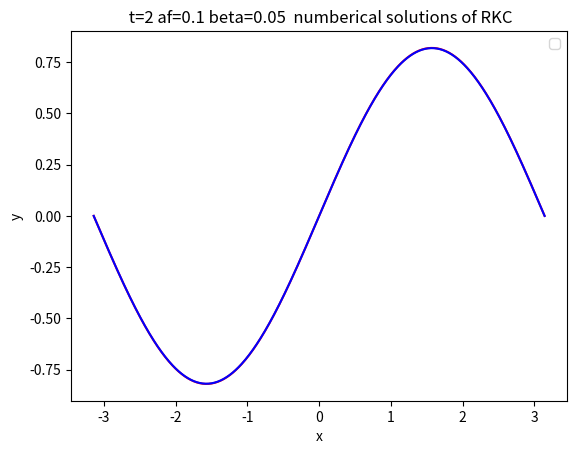
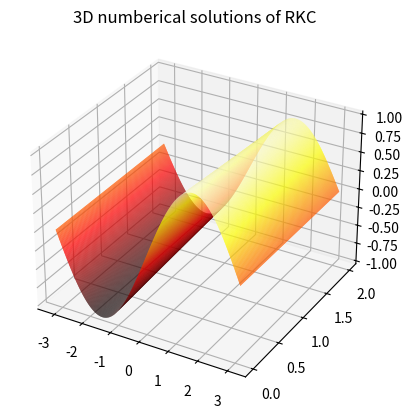

Reproduce these figures in Python, in order.
import numpy as np   #原二阶二步
import numpy.matlib
import matplotlib.pyplot as plt
import math
import pandas as pd
from pandas import Series,DataFrame
import seaborn as sns
from numpy.polynomial import chebyshev
import time
np.seterr(divide='ignore', invalid='ignore')
M=600
time_st=time.time()
x0=-math.pi
x_end=math.pi
x=np.linspace(x0,x_end,M+1,dtype=float)
hx=x[1]-x[0]
A=np.zeros((M+1,M+1))
y=np.zeros((M+1,1))
solu=np.zeros((M+1,1))
bt=0.1
af=0
A=np.zeros((M+1,M+1))
tol=1e-4        
A[0][0],A[0][1],A[0][2],A[0][3]=2*bt/(hx**2)+af/hx,-5*bt/(hx**2)-af/hx,4*bt/(hx**2),-bt/(hx**2)
A[1][0],A[1][1],A[1][2]=bt/(hx**2)+af/hx,-2*bt/(hx**2)-af/hx,bt/(hx**2)
for i in range(M+1):
    y[i]=math.sin(x[i])
    solu[i]=np.e**(-bt*2)*np.sin(x[i]-af*2)
    if i>=2 and i<=M-1:
        A[i][i-2],A[i][i-1]=-af/(2*hx),bt/(hx**2)+4*af/(2*hx)
        A[i][i],A[i][i+1]=-2*bt/(hx**2)-3*af/(2*hx),bt/(hx**2)
    '''
    if i==M:
        A[M][M-3],A[M][M-2]=-bt/(hx**2),4*bt/(hx**2)-af/hx
        A[M][M-1],A[M][M]=-5*bt/(hx**2)+4*af/hx,2*bt/(hx**2)-3*af/hx
    '''
    if i==M:
        A[M][1],A[M][M-2]=bt/(hx**2),-af/(2*hx)
        A[M][M-1],A[M][M]=bt/(hx**2)+4*af/(2*hx),-2*bt/(hx**2)-3*af/hx
def err(x,y,h):
    return (12*(x-y)+6*h*(np.dot(A,x)+np.dot(A,y)))
def fun1(x,y):
     return np.dot(A,y)
def RKC(f,t0,t_end,h,u0,s):
    h_v=[h]
    h1=h
    s_max=0
    tc=[t0] #t的初始
    y=u0
    counter=0
    nfe=0
    while tc[-1]<t_end:
        nfe=s+nfe
        cheb_poly = chebyshev.Chebyshev([0] * (s + 1))
        cheb_poly.coef[-1] = 1  # 将最高阶系数设为1，得到s阶切比雪夫多项式
        t3=cheb_poly.deriv(1)
        t4=cheb_poly.deriv(2)
        t5=cheb_poly.deriv(3)
        t42=chebyshev.Chebyshev([0] * (2 + 1))
        t42.coef[-1]=1
        t22=t42.deriv(2)
        w0=1+(0.05)/((s)**2)
        c=np.zeros(s+1)
        b=np.zeros(s+1)
        t=np.zeros(s+1)
        t1=np.zeros(s+1)
        k=np.zeros((M+1,4))
        ky=np.zeros((M+1,2))
        c[0]=0
        b[0]=1
        t[0]=1
        t[1]=w0
        t1[0]=0
        t1[1]=1
        u=np.zeros(s+1)
        u[0],u[1]=0,0
        v=np.zeros(s+1)
        v1=np.zeros(s+1)
        v[0],v[1]=0,0  
        v1[0],v1[1]=0,0
        u1=np.zeros(s+1)
        for j in range(2,s+1):
         t[j]=2*w0*t[j-1]-t[j-2]
         t1[j]=2*t[j-1]+2*w0*t1[j-1]-t1[j-2]
        b[0]=b[1]=b[2]=t22(w0)/(t1[2]**2)
        w1=t3(w0)/t4(w0) 
        u[0],u1[1]=0,b[1]*w1
        k[:,0]=y[:,-1]
        ky[:,0]=fun1(t[-1],y[:,-1])
        k[:,1]=y[:,-1]+u1[1] *h *ky[:,0]
        ky[:,1]=fun1(t[-1]+u1[1]*h,k[:,1])
        c[1]=u1[1]
        k[:,2]=k[:,1]
        k[:,1]=k[:,0]
        for j in range(2,s+1):
            cheb_poly1 = chebyshev.Chebyshev([0] * (j + 1))
            cheb_poly1.coef[-1] = 1
            tj=cheb_poly1.deriv(2)
            b[j]=tj(w0)/(t1[j]**2)
            u[j]=2*w0*b[j]/b[j-1]
            #print(u[j])
            v[j]=-b[j]/b[j-2]
            #print(v[j])
            u1[j]=2*w1*b[j]/b[j-1]
            c[j]=u[j]*c[j-1]+v[j]*c[j-2]+u1[j]
            v1[j]=-(1-b[j-1]*t[j-1])*u1[j]
            k[:,3]=u[j]*k[:,2]+v[j]*k[:,1]+(1-u[j]-v[j])*k[:,0]+u1[j]*h*ky[:,1]+v1[j]*h*ky[:,0]
            #if j==4:
                #print(k[4])
            ky[:,1]=fun1(tc[-1]+c[j]*h,k[:,3])
            k[:,1]=k[:,2]
            k[:,2]=k[:,3]
        #r=1
        cc=t3(w0)*t5(w0)/(t4(w0)**2)
        yt=1/np.sqrt(cc)
        #yt=0.6
        #bn=(1+r)/(yt*(1+r*yt))
        #bf1=(r**2)*(1-yt)/(1+yt*r)
        #b0=1-bn-bf1
        if counter==0:
            r=1
        if counter>=1:
            r=h1/tc[-1]
        bn=(1+r)/(yt*(1+r*yt))
        bf1=(r**2)*(1-yt)/(1+yt*r)
        b0=1-bn-bf1
        C=1/6+bf1/6-bn*(yt**3)*cc/6
        if counter==0:
            yc=k[:,3]
            err2=C*err(y[:,-1],yc,h1)/1e-2
            err1=np.linalg.norm(err2)/math.sqrt(M+1)
            fac=0.8*((1/err1)**(1/3))
            if err1<1 or h1==0.0005:
                y = np.column_stack((y, yc))
                counter+=1
                h=yt*h1
                tc.append(tc[-1]+h1)
                s_max=s
            if err1>1:
                h1=max(fac,0.1)*h1
                h=h1
                if h1<0.0005:
                    h1=0.0005
                s2=math.sqrt(h1*eig2/0.45)
                s=math.ceil(s2)
                if s<3:
                    s=3
            #h=yt*h
        else :
            #yc=bf1*y[:,-2]+b0*y[:,-1]+bn*k[:,3]
            yb=k[:,3]
            yc=bf1*y[:,-2]+b0*y[:,-1]+bn*yb
            err2=C*err(y[:,-1],yc,h1)/tol
            err1=np.linalg.norm(err2)/math.sqrt(M+1)
            fac=0.8*((1/err1)**(1/3))
            if err1<1 or h1==0.0005:
               y = np.column_stack((y, yc))
               if tc[-1] + h1 > t_end:
                 h1 = t_end -tc[-1]
                 h=yt*h1
               tc.append(tc[-1]+h1)
               if s>s_max:
                    s_max=s
            if err1>1:
                h1=max(fac,0.1)*h1
                if h1<0.0005:
                    h1=0.0005
                h=yt*h1
                s2=math.sqrt(h1*eig2/0.45)
                s=math.ceil(s2)
                if s<3:
                    s=3
    return np.array(tc),np.array(y),s_max,nfe
t0=0
t_end=2
h=0.01
eig1,abcd=np.linalg.eig(A)
eig2=np.max(np.abs(eig1))
s2=math.sqrt(h*eig2/0.45)
s=math.ceil(s2)
if s<3:
    s=3
tc,y,s_max,nfe=RKC(fun1,t0,t_end,h,y,s)
#mse = np.mean((np.array(y[1:M,-1]) - np.array(solu[1:M]))**2)
#mae = np.mean(np.abs(np.array(y[1:M,-1]) - np.array(solu[1:M])
# ))
err=sum([(x - y) ** 2 for x, y in zip(y[1:M,-1], solu[1:M])] )/ len(solu[1:M])
print(np.sqrt(err))
time_end=time.time()
print(time_end-time_st)
print(len(tc))
print(s_max)
print("评估次数为：",nfe)
#print(tc)
plt.plot(x, y[:,-1],'red')
plt.plot(x, solu,'blue')
plt.title(' t=2 af=0.1 beta=0.05  numberical solutions of RKC')
plt.xlabel('x')
plt.ylabel('y')
plt.legend()
fig = plt.figure()
ax = fig.add_subplot(projection='3d')
X, Y = np.meshgrid(x, tc)
ax.plot_surface(X,Y,y.T, rstride=1, cstride=1, cmap='hot')
plt.title('3D numberical solutions of RKC')
#plt.show()        